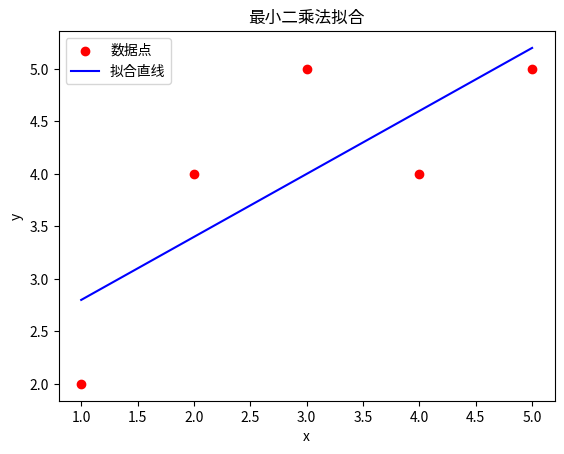

This chart was generated by the following Python code:
import numpy as np
import matplotlib.pyplot as plt

# 内置数据点
x = np.array([1, 2, 3, 4, 5])
y = np.array([2, 4, 5, 4, 5])

# 最小二乘法拟合 y = a*x + b
A = np.vstack([x, np.ones(len(x))]).T
# 解法：最小二乘
solution = np.linalg.lstsq(A, y, rcond=None)
a, b = solution[0]

print(f"拟合直线: y = {a:.2f}x + {b:.2f}")

# 可视化
plt.scatter(x, y, color='red', label='数据点')
plt.plot(x, a*x + b, color='blue', label='拟合直线')
plt.xlabel('x')
plt.ylabel('y')
plt.legend()
plt.title('最小二乘法拟合')
plt.show() 